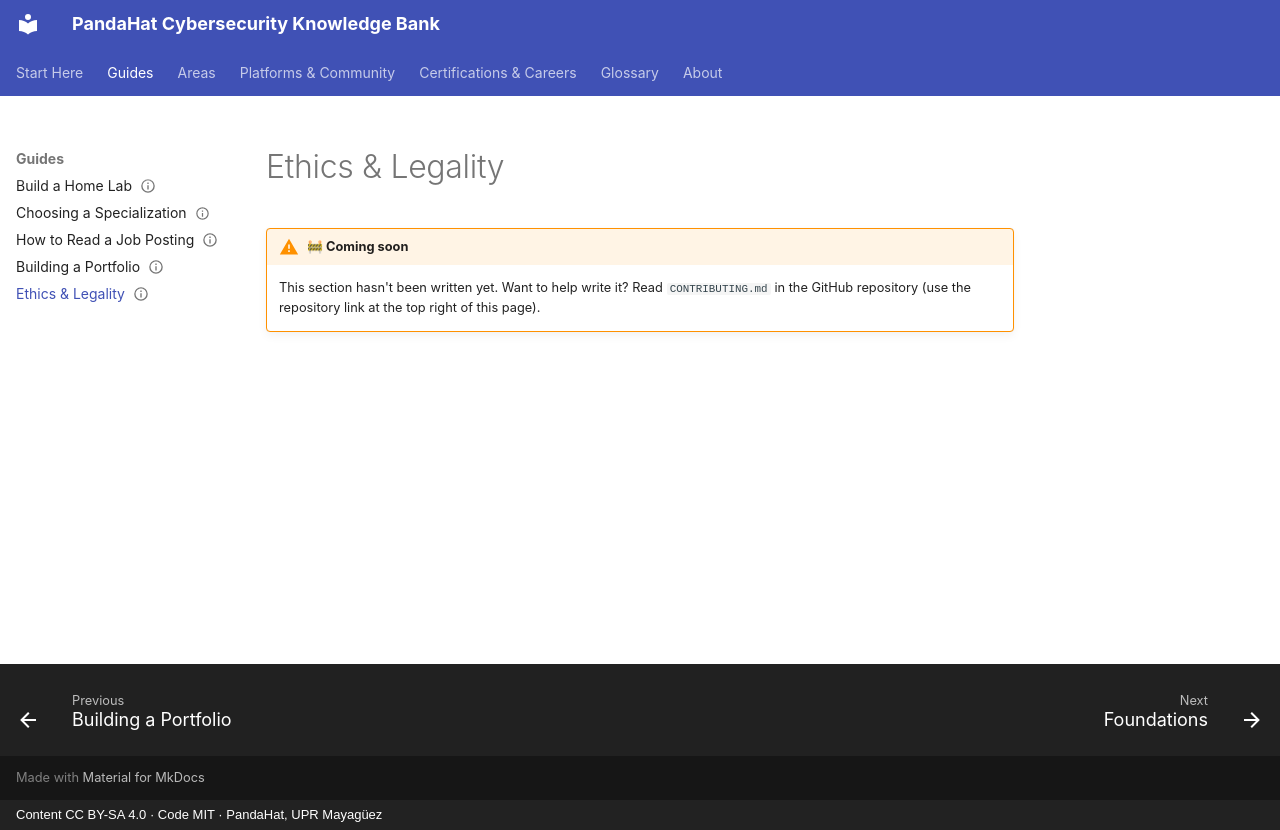

repository: pandahat-uprm/Pandahat-Cybersecurity-Knowledge-Bank · page: guides/ethics-and-legality/index.html · generator: mkdocs · copyright: Content CC BY-SA 4.0 · Code MIT · PandaHat, UPR Mayagüez

---
title: "Ethics & Legality"
status: stub
last_reviewed: 2026-09-22
---

# Ethics & Legality

!!! warning "🚧 Coming soon"
    This section hasn't been written yet. Want to help write it? Read `CONTRIBUTING.md` in the GitHub repository (use the repository link at the top right of this page).
